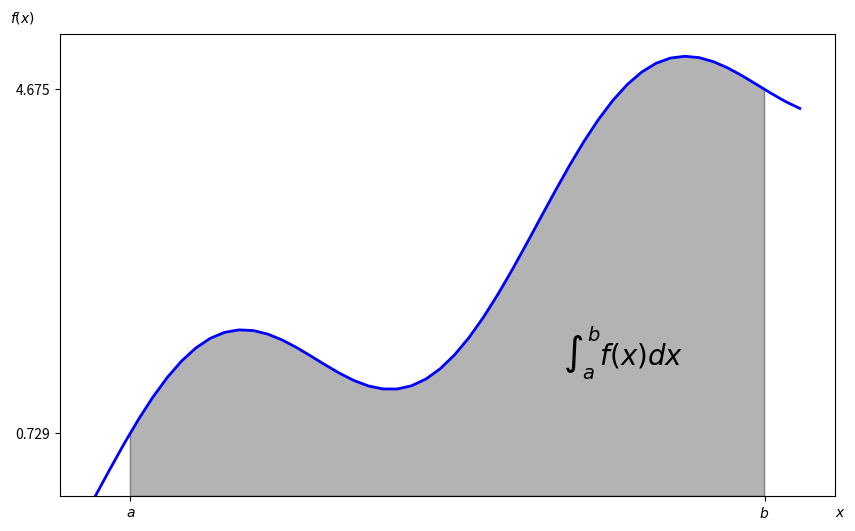

This figure's Python source:
import scipy.integrate as sci
import numpy as np
from matplotlib.patches import Polygon
import matplotlib.pyplot as plt

def f(x):
    return np.sin(x) + 0.5 * x

x = np.linspace(0,10)
y = f(x)
a = 0.5 # left integration limit
b = 9.5 # right integration limit
Ix = np.linspace(a,b) # integration interval values
Iy = f(Ix) # integration function values

fig = plt.figure(figsize=(10,6)) #type: ignore
ax = fig.add_subplot()
plt.plot(x, y, 'b', linewidth = 2)
plt.ylim(bottom=0)
verts = [(a, 0)] + list(zip(Ix, Iy)) + [(b,0)]
poly = Polygon(verts, facecolor='0.7', edgecolor='0.5')
ax.add_patch(poly)
plt.text(0.75 * (a+b), 1.5, r"$\int_a^b f(x)dx$", horizontalalignment='center', fontsize=20)
plt.figtext(0.9, 0.075, '$x$')
plt.figtext(0.075, 0.9, '$f(x)$')
ax.set_xticks((a,b))
ax.set_xticklabels(('$a$', '$b$'))
ax.set_yticks([f(a), f(b)])

plt.show()